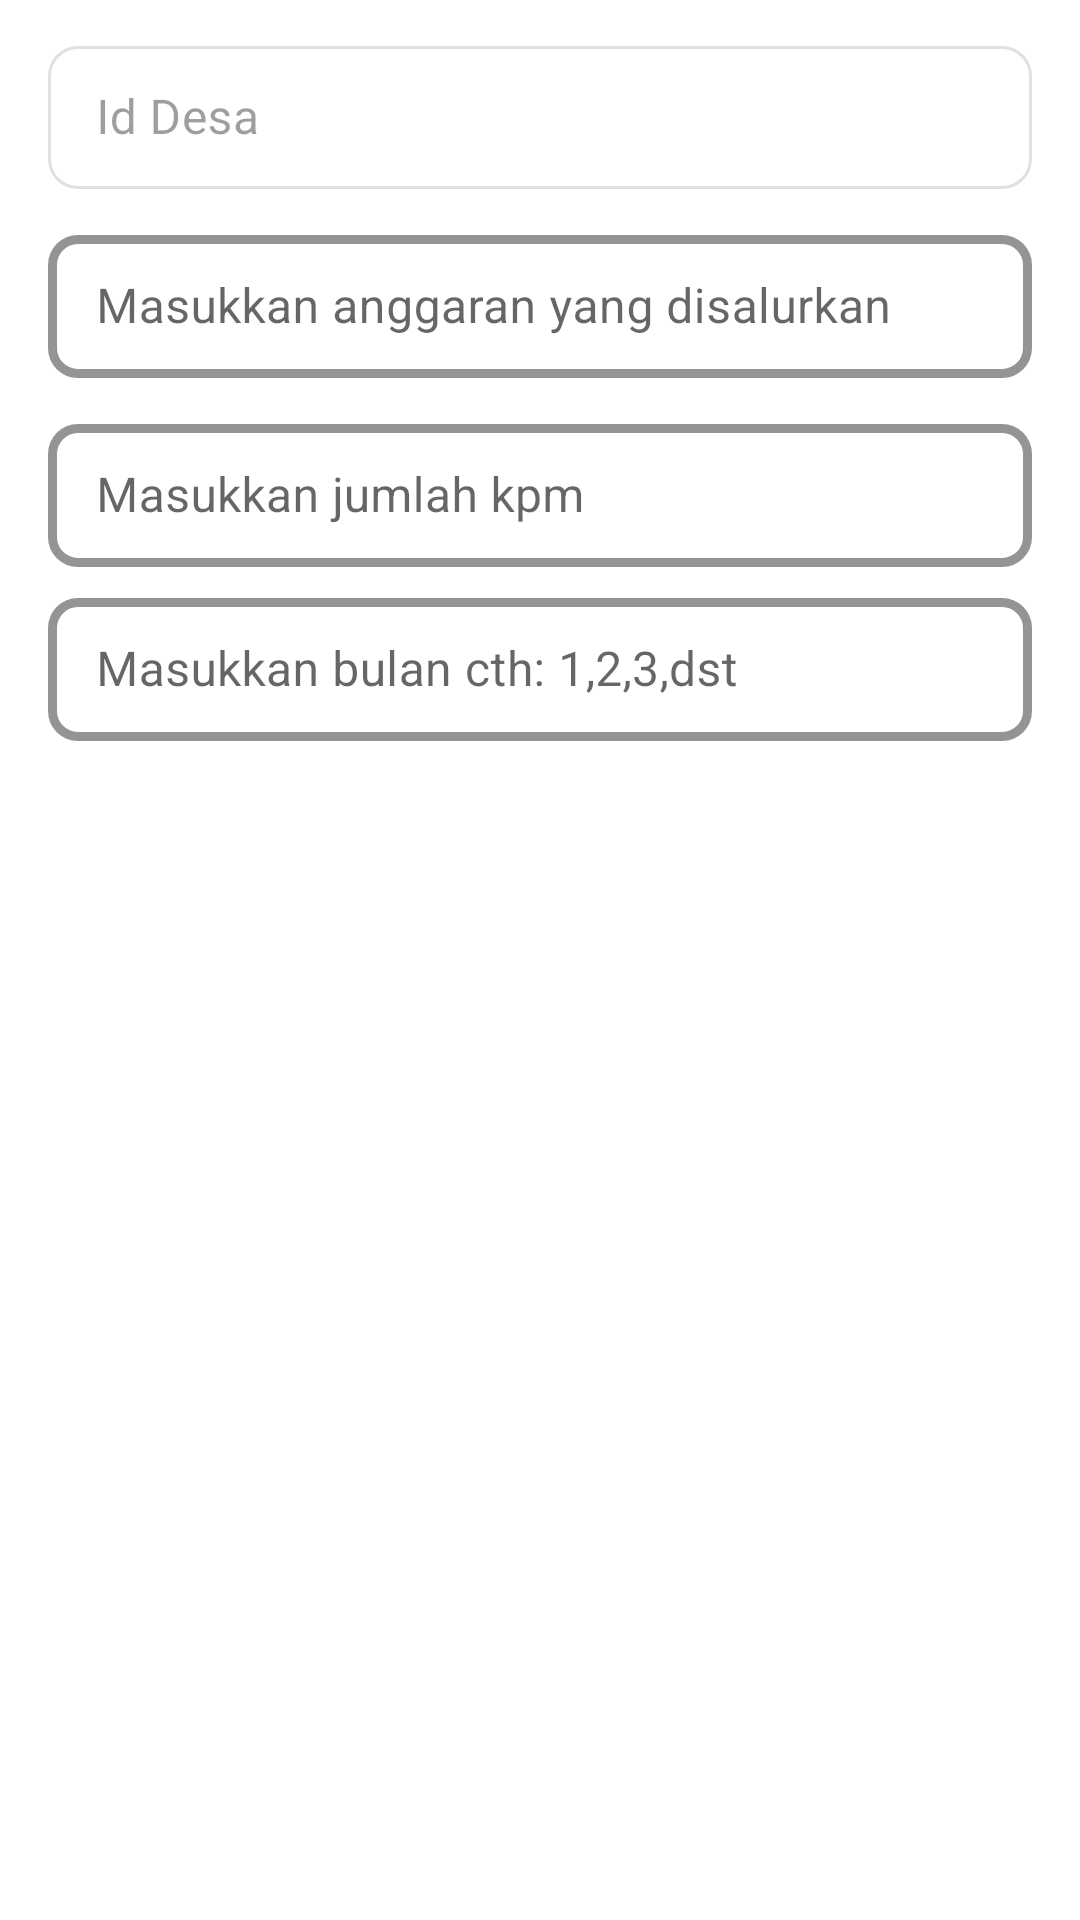

Produce the Android XML layout that renders to this screen, including the resource entries it uses.
<!-- AndroidManifest.xml: application theme Theme.MoneyApp -->
<!-- res/layout/activity_edit_data_budget_monthly.xml -->
<?xml version="1.0" encoding="utf-8"?>
<androidx.constraintlayout.widget.ConstraintLayout xmlns:android="http://schemas.android.com/apk/res/android"
    xmlns:app="http://schemas.android.com/apk/res-auto"
    xmlns:tools="http://schemas.android.com/tools"
    android:layout_width="match_parent"
    android:layout_height="match_parent"
    tools:context=".ui.activity.edit.EditDataBudgetMonthlyActivity">


    <com.google.android.material.textfield.TextInputLayout
        android:layout_width="0dp"
        android:id="@+id/till_id_village"
        android:layout_height="wrap_content"
        android:layout_marginTop="10dp"
        android:layout_marginEnd="16dp"
        style="@style/Widget.MaterialComponents.TextInputLayout.OutlinedBox.Dense"
        android:layout_marginStart="16dp"
        android:hint="Id Desa"
        app:layout_constraintTop_toTopOf="parent"
        app:boxCornerRadiusTopStart="10dp"
        app:boxCornerRadiusTopEnd="10dp"
        app:boxCornerRadiusBottomStart="10dp"
        app:boxCornerRadiusBottomEnd="10dp"
        app:layout_constraintStart_toStartOf="parent"
        app:layout_constraintEnd_toEndOf="parent"
        android:enabled="false">


        <com.google.android.material.textfield.TextInputEditText
            android:layout_width="match_parent"
            android:layout_height="wrap_content"
            android:inputType="number"
            android:id="@+id/edt_id_village"/>

    </com.google.android.material.textfield.TextInputLayout>

    <com.google.android.material.textfield.TextInputLayout
        android:layout_width="match_parent"
        android:layout_height="wrap_content"
        android:layout_marginTop="10dp"
        android:layout_marginEnd="16dp"
        android:layout_marginStart="16dp"
        app:boxCornerRadiusBottomEnd="10dp"
        app:boxCornerRadiusBottomStart="10dp"
        app:boxCornerRadiusTopEnd="10dp"
        style="@style/Widget.MaterialComponents.TextInputLayout.OutlinedBox.Dense"
        android:id="@+id/till_channeled"
        app:boxCornerRadiusTopStart="10dp"
        android:hint="Masukkan anggaran yang disalurkan"
        app:layout_constraintTop_toBottomOf="@id/till_id_village"
        app:boxStrokeWidth="3dp"
        app:boxStrokeColor="@android:color/black"
        app:layout_constraintEnd_toEndOf="parent"
        app:layout_constraintStart_toStartOf="parent">

        <com.google.android.material.textfield.TextInputEditText
            android:layout_width="match_parent"
            android:layout_height="wrap_content"
            android:inputType="number"
            android:id="@+id/edt_channeled"/>

    </com.google.android.material.textfield.TextInputLayout>

    <com.google.android.material.textfield.TextInputLayout
        android:layout_width="0dp"
        android:layout_height="wrap_content"
        app:layout_constraintTop_toBottomOf="@id/till_channeled"
        app:layout_constraintStart_toStartOf="@id/till_channeled"
        app:layout_constraintEnd_toEndOf="@id/till_channeled"
        android:id="@+id/till_range_kpm"
        app:boxStrokeWidth="3dp"
        app:boxCornerRadiusBottomEnd="10dp"
        app:boxStrokeColor="@android:color/black"
        style="@style/Widget.MaterialComponents.TextInputLayout.OutlinedBox.Dense"
        android:layout_marginTop="10dp"
        app:boxCornerRadiusTopEnd="10dp"
        app:boxCornerRadiusTopStart="10dp"
        app:boxCornerRadiusBottomStart="10dp"
        android:hint="Masukkan jumlah kpm"
        >

        <com.google.android.material.textfield.TextInputEditText
            android:layout_width="match_parent"
            android:layout_height="wrap_content"
            android:inputType="number"
            android:id="@+id/edt_range_kpm"
            />


    </com.google.android.material.textfield.TextInputLayout>

    <com.google.android.material.textfield.TextInputLayout
        android:layout_width="0dp"
        app:layout_constraintTop_toBottomOf="@id/till_range_kpm"
        style="@style/Widget.MaterialComponents.TextInputLayout.OutlinedBox.Dense"
        android:id="@+id/till_month"
        app:counterMaxLength="2"
        android:layout_marginTop="5dp"
        app:boxCornerRadiusBottomEnd="10dp"
        app:boxCornerRadiusBottomStart="10dp"
        app:boxCornerRadiusTopStart="10dp"
        app:boxCornerRadiusTopEnd="10dp"
        app:boxStrokeColor="@color/black"
        app:boxStrokeWidth="3dp"
        android:hint="Masukkan bulan cth: 1,2,3,dst"
        app:layout_constraintStart_toStartOf="@id/till_range_kpm"
        app:layout_constraintEnd_toEndOf="@id/till_range_kpm"
        android:layout_height="wrap_content">


        <com.google.android.material.textfield.TextInputEditText
            android:layout_width="match_parent"
            android:inputType="number"
            android:id="@+id/edt_month"
            android:layout_height="wrap_content"
        />

    </com.google.android.material.textfield.TextInputLayout>

    <com.google.android.material.button.MaterialButton
        android:layout_width="0dp"
        app:layout_constraintStart_toStartOf="@id/till_month"
        app:layout_constraintTop_toBottomOf="@id/till_month"
        app:layout_constraintEnd_toEndOf="@id/till_month"
        android:layout_marginTop="15dp"
        android:text="Tambah Data"
        android:textAllCaps="false"
        android:layout_height="wrap_content"
        android:id="@+id/btn_confirmation"
        android:background="@drawable/bg_button_primary"/>
</androidx.constraintlayout.widget.ConstraintLayout>
<!-- resources referenced by this layout -->
<resources>
  <color name="black">#FF000000</color>
  <style name="Theme.MoneyApp" parent="Theme.MaterialComponents.DayNight.DarkActionBar">
          
          <item name="colorPrimary">@color/purple_500</item>
          <item name="colorPrimaryVariant">@color/purple_700</item>
          <item name="colorOnPrimary">@color/white</item>
          
          <item name="colorSecondary">@color/teal_200</item>
          <item name="colorSecondaryVariant">@color/teal_700</item>
          <item name="colorOnSecondary">@color/black</item>
          
          <item name="android:statusBarColor" tools:targetApi="l">?attr/colorPrimaryVariant</item>
          
      </style>
  <color name="purple_500">#FF6200EE</color>
  <color name="purple_700">#FF3700B3</color>
  <color name="white">#FFFFFFFF</color>
  <color name="teal_200">#FF03DAC5</color>
  <color name="teal_700">#FF018786</color>
</resources>
